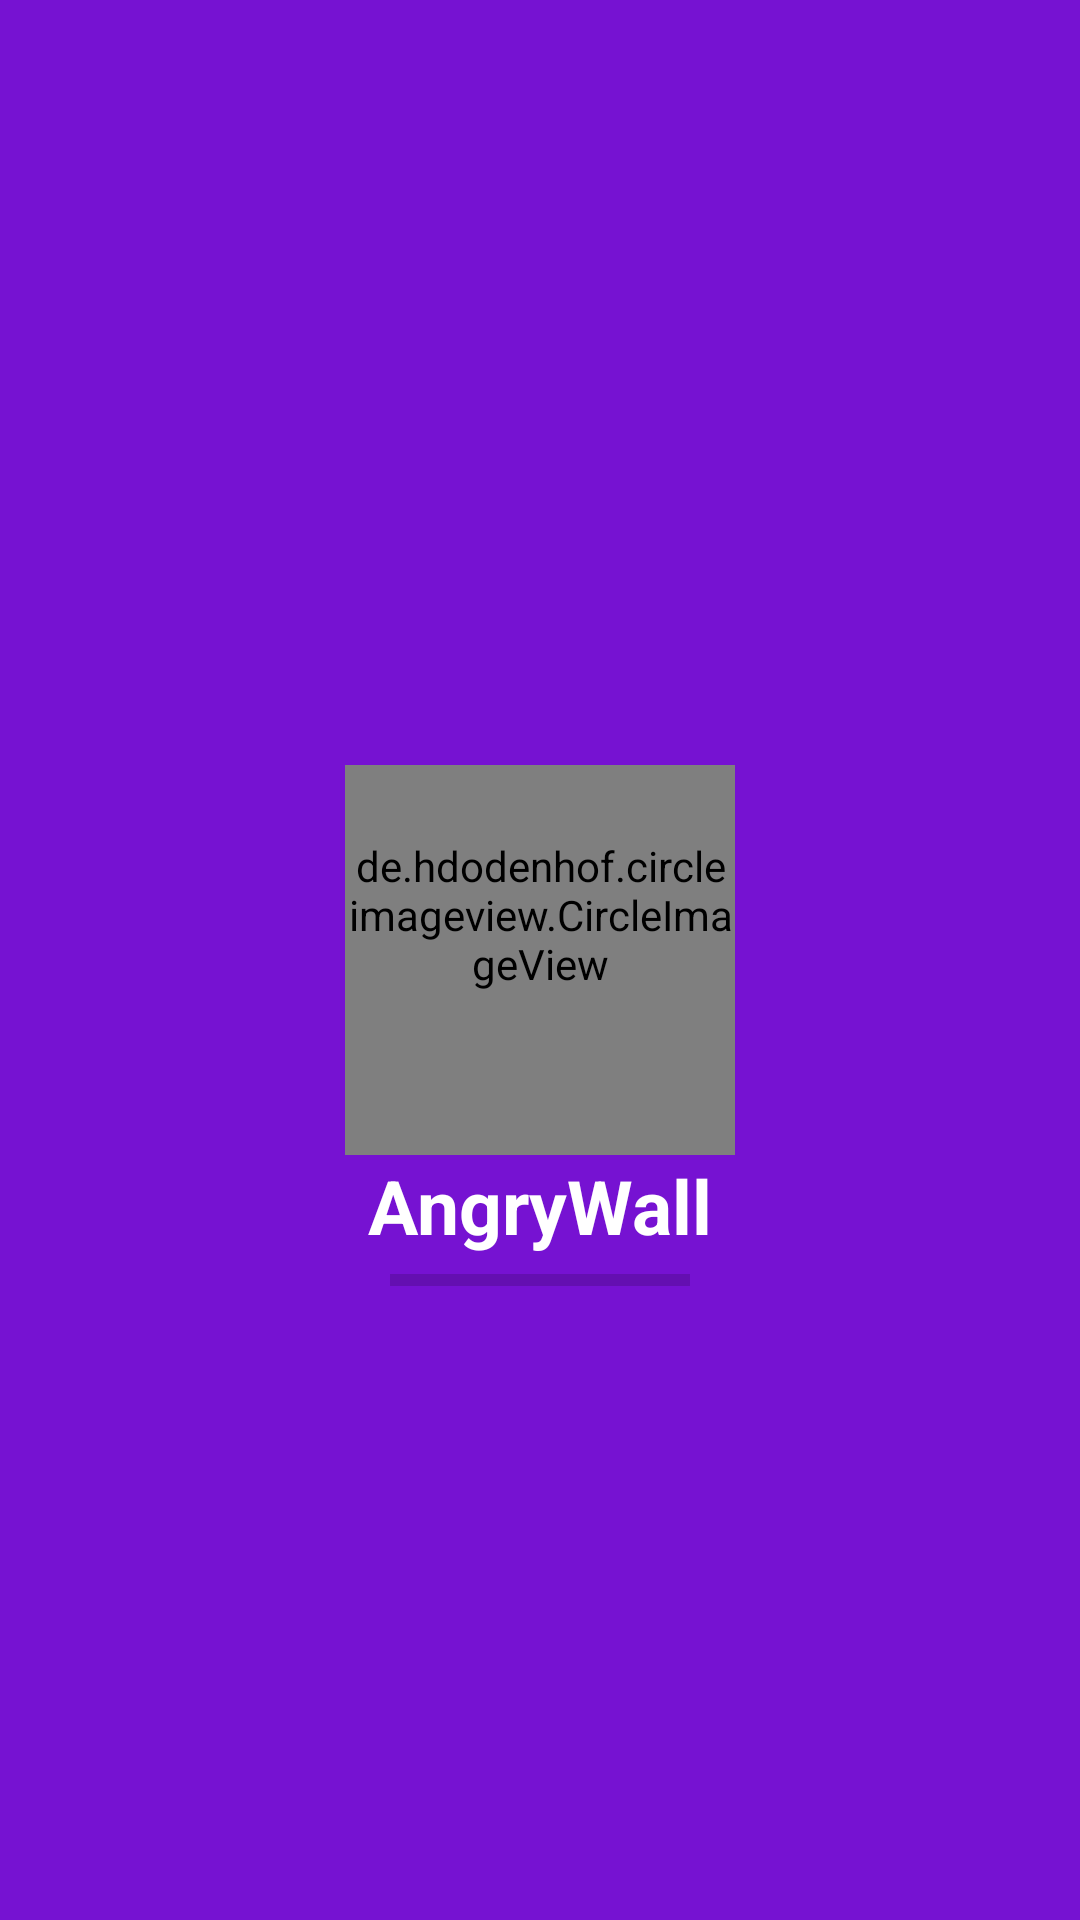

The Android layout XML behind this screen, and the referenced resources:
<!-- AndroidManifest.xml: activity theme AppTheme -->
<!-- res/layout/activity_splash.xml -->
<?xml version="1.0" encoding="utf-8"?>
<RelativeLayout xmlns:android="http://schemas.android.com/apk/res/android"
    xmlns:app="http://schemas.android.com/apk/res-auto"
    xmlns:tools="http://schemas.android.com/tools"
    android:layout_width="match_parent"
    android:layout_height="match_parent"
    android:background="@color/colorPrimary"
    android:orientation="vertical"
    tools:context=".SplashActivity">

    <de.hdodenhof.circleimageview.CircleImageView
        android:id="@+id/xxxAppIcon"
        android:layout_width="130dp"
        android:layout_height="130dp"
        android:layout_centerHorizontal="true"
        android:layout_centerVertical="true"
        android:paddingBottom="30dp"
        android:src="@drawable/app_icon_splash"
        app:civ_border_color="@android:color/white"
        app:civ_border_width="5dp" />

    <TextView
        android:id="@+id/xxxTextView"
        android:layout_width="match_parent"
        android:layout_height="wrap_content"
        android:layout_below="@+id/xxxAppIcon"
        android:gravity="center"
        android:text="AngryWall"
        android:textColor="@android:color/white"
        android:textSize="25sp"
        android:textStyle="bold" />

    <ProgressBar
        android:id="@+id/splashProgress"
        style="?android:attr/progressBarStyleHorizontal"
        android:layout_width="100dp"
        android:layout_height="wrap_content"
        android:layout_below="@+id/xxxTextView"
        android:layout_centerHorizontal="true" />

</RelativeLayout>
<!-- resources referenced by this layout -->
<resources>
  <color name="colorPrimary">#7612d2</color>
  <style name="AppTheme" parent="Theme.AppCompat.Light.NoActionBar">
          <item name="android:windowContentOverlay">@null</item>
          <item name="android:textColorPrimary">@color/white</item>
          <item name="colorPrimary">@color/colorPrimary</item>
          <item name="colorPrimaryDark">@color/colorPrimaryDark</item>
          <item name="colorAccent">@color/colorAccent</item>
          <item name="android:textColorHint">@color/white</item>
      </style>
  <color name="white">#ffffff</color>
  <color name="colorPrimaryDark">#6712b4</color>
  <color name="colorAccent">#000000</color>
</resources>
